Run: headless pygame with SDL's dummy video driver; simulated clock (each Clock.tick advances the game by its frame time, no real sleeping); random seed 0; keys injected as events and as key.get_pressed() state; mouse plan: one left click at the window centre at the start of phase 2, then a move to the lower-right quarter at the start of phase 3.
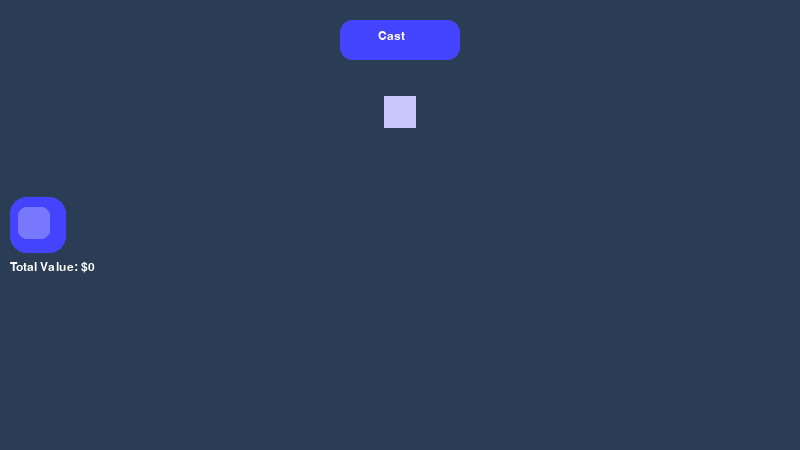
Frame 1 of 4 · flips 1–60 · no input
Frame 2 of 4 · flips 61–180 · clicked the window centre · tapped SPACE, RETURN · held RIGHT (→), D · screen unchanged from frame 1, image omitted
Frame 3 of 4 · flips 181–300 · moved the mouse to the lower-right quarter · held DOWN (↓), S · screen unchanged from frame 2, image omitted
Frame 4 of 4 · flips 301–420 · held LEFT (←), A, UP (↑), W · screen unchanged from frame 3, image omitted

The pygame program that drew these frames:

import pygame
import random
import sys

# --- Game Config ---
WIDTH, HEIGHT = 800, 450
FPS = 60
FONT_NAME = 'arial'

# Fish types: name, price, weight
FISH_TYPES = [
    {'name': 'Bluegill', 'price': 1, 'weight': 7},
    {'name': 'Crappie', 'price': 2, 'weight': 5},
    {'name': 'Catfish', 'price': 2, 'weight': 5},
    {'name': 'Smallmouth bass', 'price': 5, 'weight': 2},
    {'name': 'Largemouth bass', 'price': 7, 'weight': 1}
]

# Colors
WHITE = (255,255,255)
LIGHT_BLUE = (136,255,255)
RED = (255,170,170)
BG_COLOR = (42,61,85)
BUTTON_COLOR = (68,68,255)

# --- Assets (placeholder) ---
PLAYER_IMG = pygame.Surface((32,32))
PLAYER_IMG.fill((200,200,255))
FISH_IMG = pygame.Surface((32,16))
FISH_IMG.fill((100,255,100))

pygame.init()
screen = pygame.display.set_mode((WIDTH, HEIGHT))
pygame.display.set_caption('Pocket Fishing')
clock = pygame.time.Clock()
font = pygame.font.SysFont(FONT_NAME, 18)

# --- Game State ---
player_y = HEIGHT//4
is_casting = False
inventory = {f['name']: 0 for f in FISH_TYPES}
result_text = ''
result_alpha = 0
result_pos = (0,0)
result_color = LIGHT_BLUE
result_dir = -1
fade_timer = 0

# --- UI ---
def draw_backpack_btn():
    pygame.draw.rect(screen, BUTTON_COLOR, (10, HEIGHT//2-28, 56, 56), border_radius=16)
    pygame.draw.circle(screen, WHITE, (38, HEIGHT//2-6), 11)
    badge_text = font.render(str(sum(inventory.values())), True, BUTTON_COLOR)
    screen.blit(badge_text, (30, HEIGHT//2-14))
    # Backpack icon (placeholder)
    pygame.draw.rect(screen, (120,120,255), (18, HEIGHT//2-18, 32, 32), border_radius=8)

def draw_cast_btn(disabled):
    color = (180,180,180) if disabled else BUTTON_COLOR
    pygame.draw.rect(screen, color, (WIDTH//2-60, 20, 120, 40), border_radius=12)
    txt = font.render('Cast', True, WHITE)
    screen.blit(txt, (WIDTH//2-22, 30))

def draw_total_value():
    total = sum(inventory[f['name']] * f['price'] for f in FISH_TYPES)
    txt = font.render(f'Total Value: ${total}', True, WHITE)
    screen.blit(txt, (10, HEIGHT//2+36))

def draw_inventory_modal():
    modal_w, modal_h = 240, 320
    x, y = 76, HEIGHT//2-modal_h//2
    pygame.draw.rect(screen, (51,51,51), (x, y, modal_w, modal_h), border_radius=14)
    grid_x, grid_y = x+16, y+48
    has_items = False
    for i, f in enumerate(FISH_TYPES):
        count = inventory[f['name']]
        if count <= 0: continue
        has_items = True
        item_rect = pygame.Rect(grid_x, grid_y+i*56, 48, 48)
        pygame.draw.rect(screen, (100,255,100), item_rect, border_radius=8)
        badge = font.render(str(count), True, BUTTON_COLOR)
        screen.blit(badge, (grid_x+32, grid_y+i*56+32))
        name_txt = font.render(f['name'], True, WHITE)
        screen.blit(name_txt, (grid_x+56, grid_y+i*56+12))
    if not has_items:
        empty_txt = font.render('Inventory is empty', True, (170,170,170))
        screen.blit(empty_txt, (x+32, y+modal_h//2))

def weighted_random_fish():
    total_weight = sum(f['weight'] for f in FISH_TYPES)
    rand = random.uniform(0, total_weight)
    for f in FISH_TYPES:
        if rand < f['weight']:
            return f
        rand -= f['weight']
    return None

show_inventory = False
cast_btn_disabled = False

# --- Main Loop ---
while True:
    for event in pygame.event.get():
        if event.type == pygame.QUIT:
            pygame.quit()
            sys.exit()
        elif event.type == pygame.MOUSEBUTTONDOWN:
            mx, my = pygame.mouse.get_pos()
            # Backpack button
            if 10 <= mx <= 66 and HEIGHT//2-28 <= my <= HEIGHT//2+28:
                show_inventory = not show_inventory
            # Cast button
            if not cast_btn_disabled and WIDTH//2-60 <= mx <= WIDTH//2+60 and 20 <= my <= 60:
                is_casting = True
                cast_btn_disabled = True
                # Animate rod down
                player_y = HEIGHT//2
                fade_timer = pygame.time.get_ticks() + random.randint(1000,5000)
        elif event.type == pygame.KEYDOWN:
            if event.key == pygame.K_ESCAPE:
                show_inventory = False

    # Animate rod up after wait
    if is_casting and pygame.time.get_ticks() > fade_timer > 0:
        player_y = HEIGHT//4
        is_casting = False
        cast_btn_disabled = False
        # Reveal catch
        selected_fish = weighted_random_fish()
        caught = selected_fish and random.random() < 0.7
        if caught:
            inventory[selected_fish['name']] += 1
            result_text = f"1+ {selected_fish['name']}"
            result_color = LIGHT_BLUE
            result_dir = -1
        else:
            result_text = "Nothing..."
            result_color = RED
            result_dir = 1
        result_alpha = 255
        result_pos = (WIDTH//2-140, player_y+16)
        fade_timer = pygame.time.get_ticks() + 2200

    # Fade result text
    if result_alpha > 0:
        result_pos = (result_pos[0], result_pos[1] + result_dir)
        txt = font.render(result_text, True, result_color)
        txt.set_alpha(result_alpha)
        screen.blit(txt, result_pos)
        result_alpha = max(0, result_alpha - 4)

    screen.fill(BG_COLOR)
    # Draw player
    screen.blit(PLAYER_IMG, (WIDTH//2-16, player_y-16))
    # Draw UI
    draw_backpack_btn()
    draw_cast_btn(cast_btn_disabled)
    draw_total_value()
    if show_inventory:
        draw_inventory_modal()
    pygame.display.flip()
    clock.tick(FPS)
